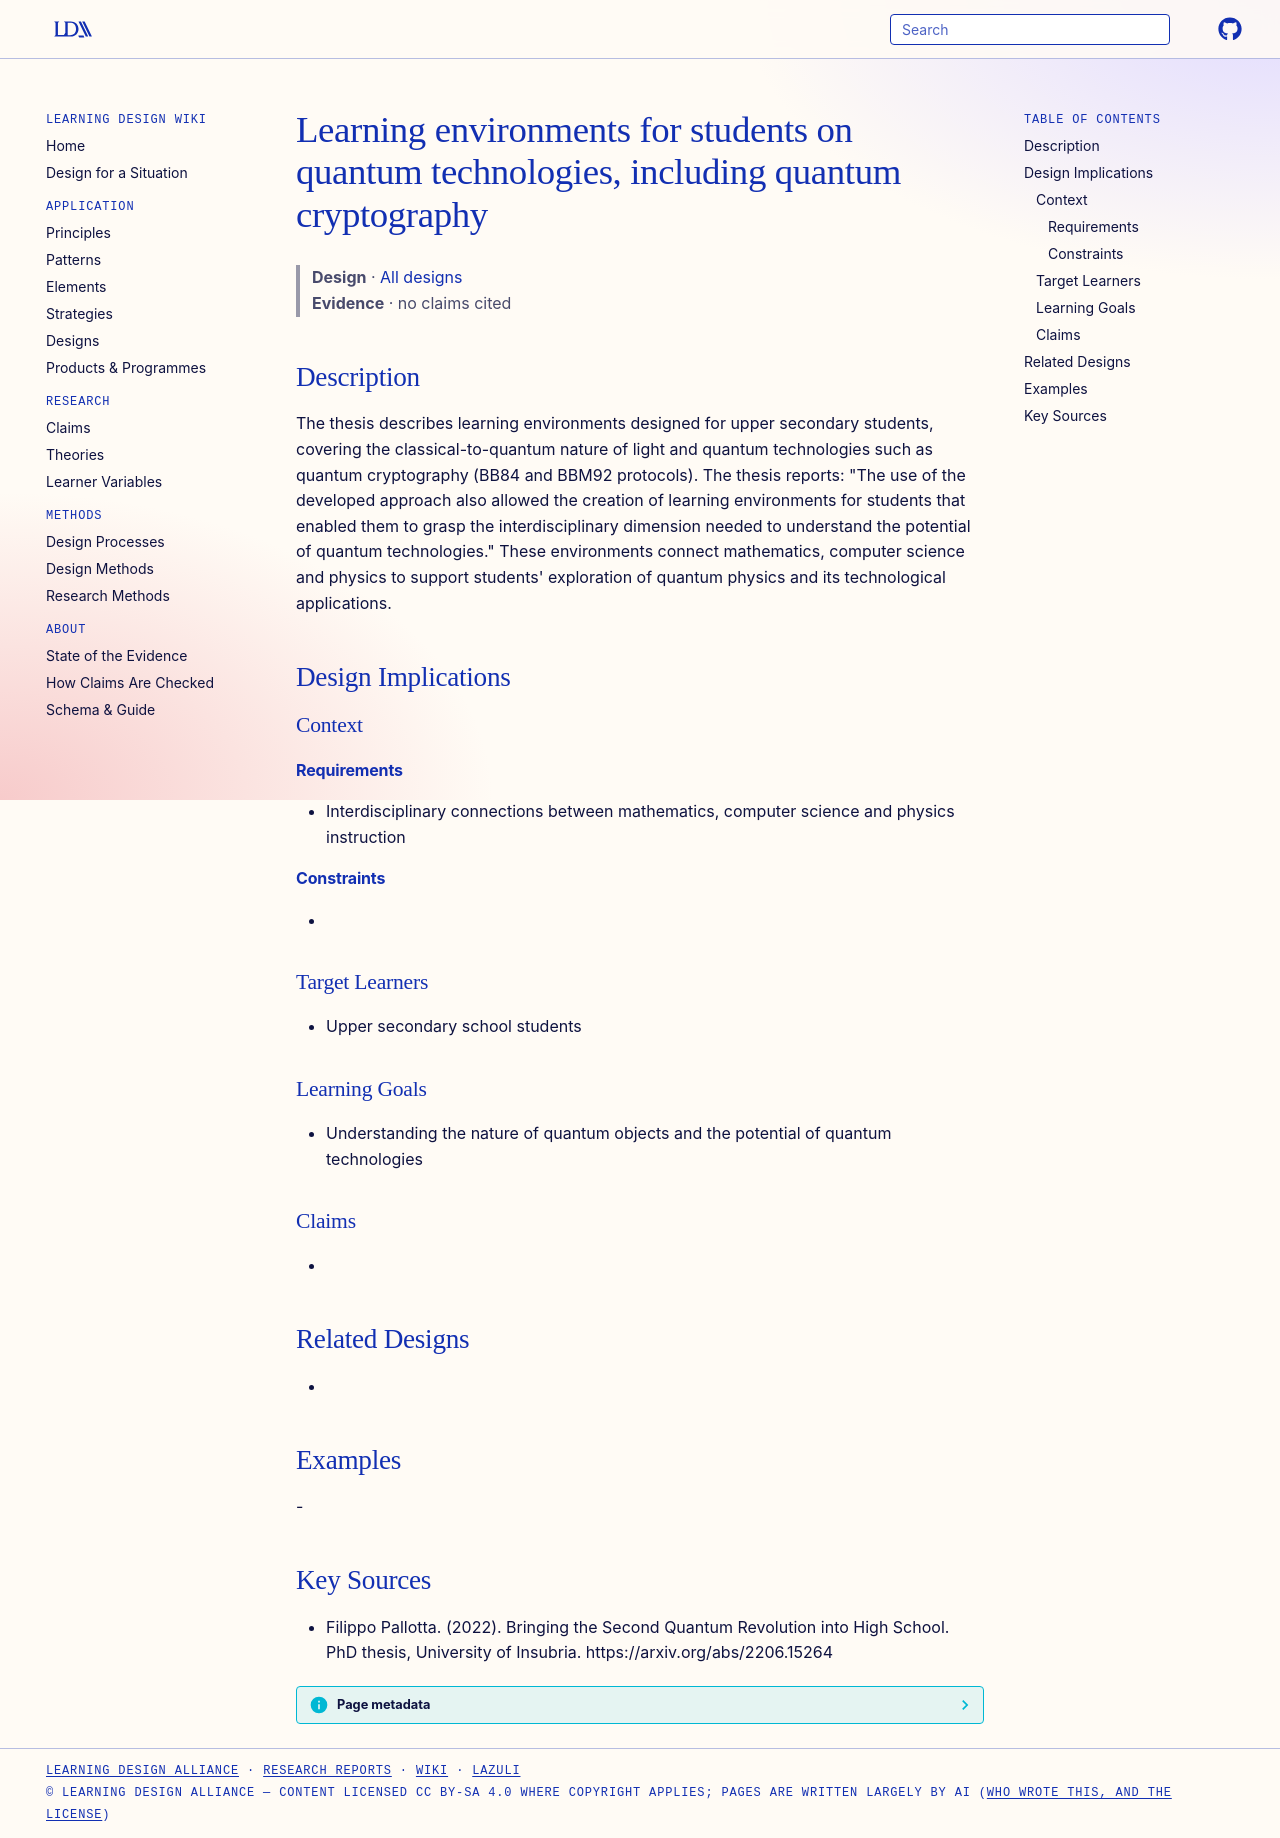

repository: Learning-Design-Alliance/learning-wiki · page: designs/quantum-technologies-student-learning-environments/index.html · generator: mkdocs

---
type: design
id: quantum-technologies-student-learning-environments
title: Learning environments for students on quantum technologies, including quantum cryptography
description: The thesis describes learning environments designed for upper secondary students, covering the classical-to-quantum nature of light and quantum technologies such as quantum cryptography (BB84 and BBM92 protocols).
status: review
generated:
  by: "process:settle-candidates"
  at: 2026-11-19
sources:
  - id: filippo-pallotta-2022
    resource: "https://arxiv.org/abs/2206.15264"
    title: "Filippo Pallotta. (2022). Bringing the Second Quantum Revolution into High School. PhD thesis, University of Insubria. https://arxiv.org/abs/2206.15264"
    author: Filippo Pallotta
---

# Learning environments for students on quantum technologies, including quantum cryptography

> **Design** · [All designs](index.md)
> **Evidence** · no claims cited

## Description
The thesis describes learning environments designed for upper secondary students, covering the classical-to-quantum nature of light and quantum technologies such as quantum cryptography (BB84 and BBM92 protocols). The thesis reports: "The use of the developed approach also allowed the creation of learning environments for students that enabled them to grasp the interdisciplinary dimension needed to understand the potential of quantum technologies." These environments connect mathematics, computer science and physics to support students' exploration of quantum physics and its technological applications.

## Design Implications

### Context
#### Requirements
- Interdisciplinary connections between mathematics, computer science and physics instruction
#### Constraints
- 

### Target Learners
- Upper secondary school students

### Learning Goals
- Understanding the nature of quantum objects and the potential of quantum technologies

### Claims
- 

## Related Designs
- 

## Examples
-

## Key Sources
- Filippo Pallotta. (2022). Bringing the Second Quantum Revolution into High School. PhD thesis, University of Insubria. https://arxiv.org/abs/2206.15264
